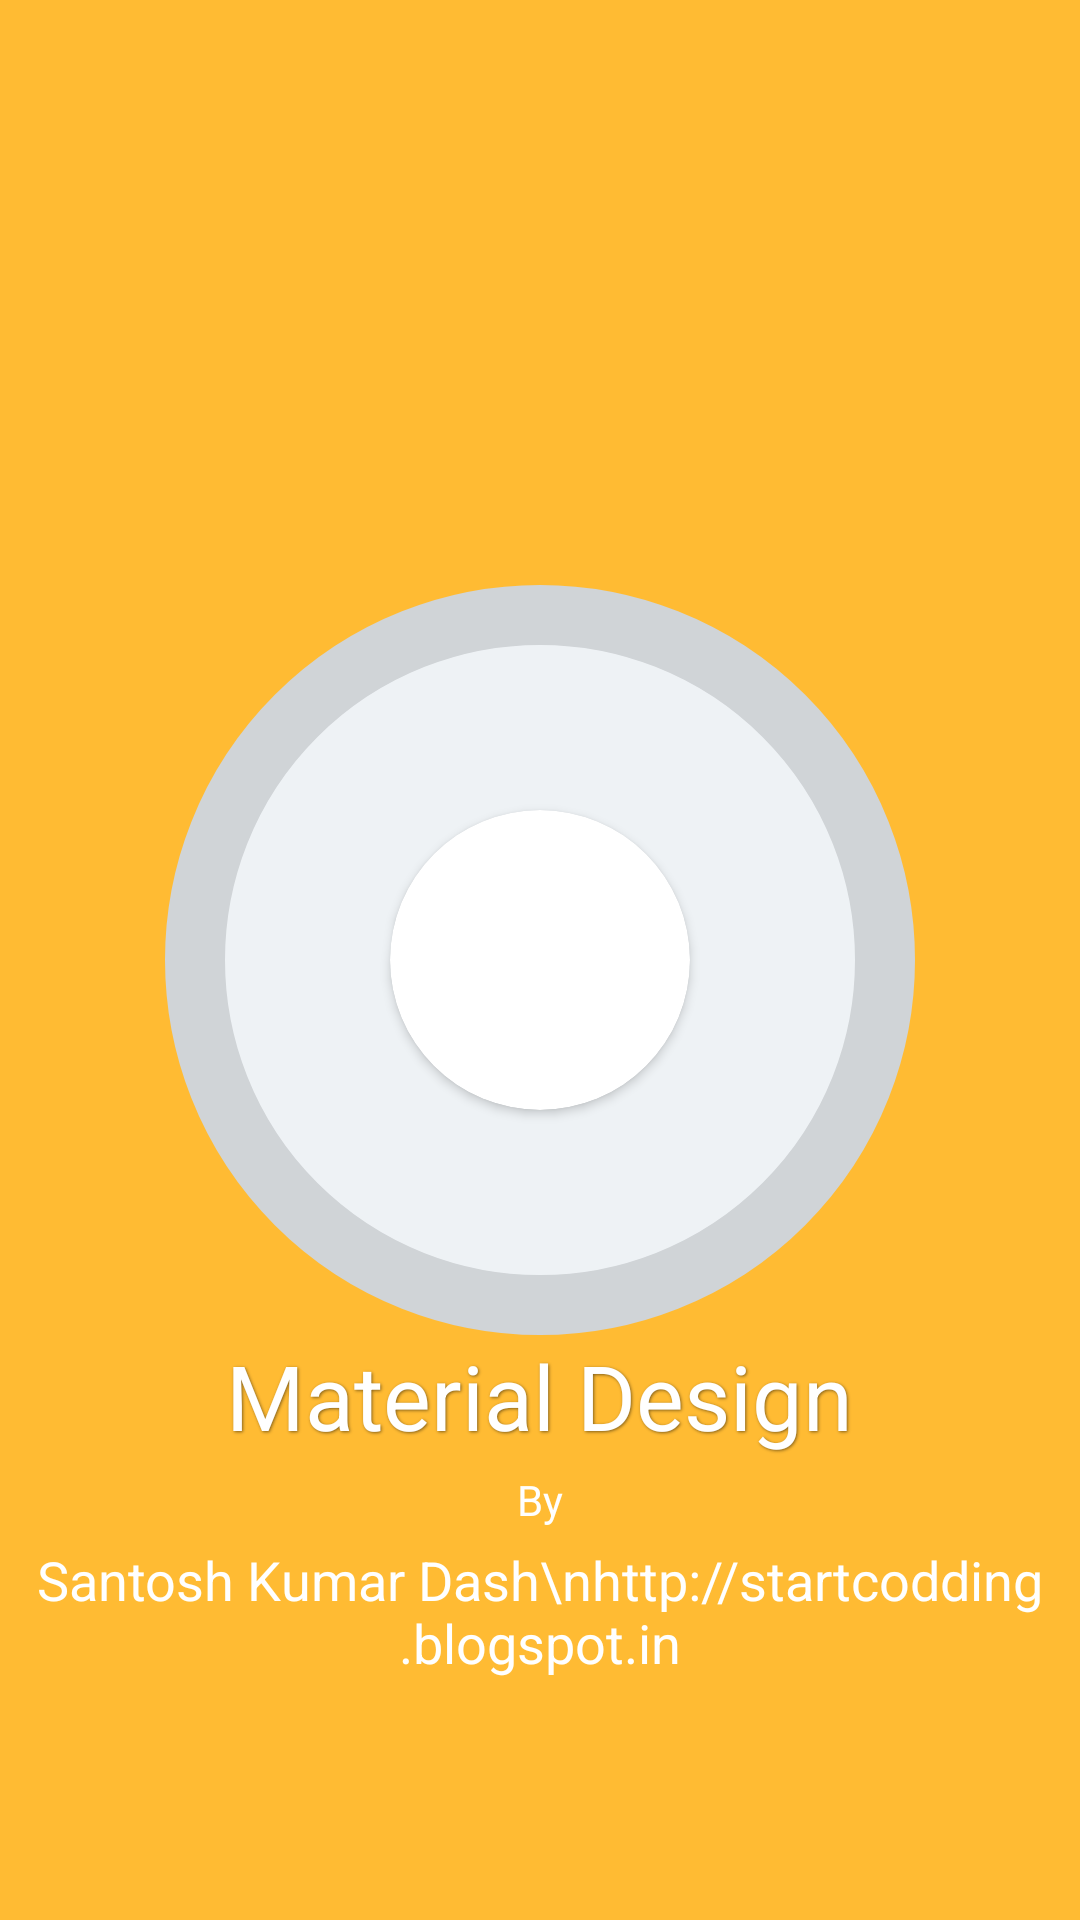

This screen was rendered from an Android layout file. Write that file and the resources it references.
<!-- AndroidManifest.xml: activity theme AppTheme.NoActionBar -->
<!-- res/layout/activity_splash_screen2.xml -->
<?xml version="1.0" encoding="utf-8"?>
<RelativeLayout xmlns:android="http://schemas.android.com/apk/res/android"
    xmlns:app="http://schemas.android.com/apk/res-auto"
    android:id="@+id/rl"
    android:layout_width="match_parent"
    android:layout_height="match_parent"
    android:background="@android:color/holo_orange_light"
    android:padding="10dp">

    <RelativeLayout

        android:id="@+id/rl_progressbar"
        android:layout_width="wrap_content"
        android:layout_height="wrap_content"
        android:layout_centerInParent="true"
        android:layout_margin="0dp"
        android:padding="0dp">

        <ProgressBar
            android:id="@+id/pb"
            style="@android:style/Widget.ProgressBar.Horizontal"
            android:layout_width="250dp"
            android:layout_height="250dp"
            android:layout_centerInParent="true"
            android:progressDrawable="@drawable/progressbar_states" />

        <android.support.v7.widget.CardView
            android:layout_width="100dp"
            android:layout_height="100dp"

            android:layout_centerInParent="true"
            app:cardCornerRadius="50dp">

            <TextView
                android:id="@+id/tv"
                android:layout_width="wrap_content"
                android:layout_height="wrap_content"
                android:layout_gravity="center"
                android:textColor="#000"
                android:textSize="40dp"
                android:textStyle="bold" />

        </android.support.v7.widget.CardView>
    </RelativeLayout>

    <LinearLayout
        android:layout_width="match_parent"
        android:layout_height="wrap_content"
        android:layout_below="@+id/rl_progressbar"

        android:orientation="vertical">

        <TextView
            android:id="@+id/namever"
            android:layout_width="wrap_content"
            android:layout_height="wrap_content"
            android:layout_below="@+id/imageView1"
            android:layout_centerHorizontal="true"
            android:layout_gravity="center"
            android:shadowColor="#7F000000"
            android:shadowDx="1"
            android:shadowDy="1"
            android:shadowRadius="2"
            android:text="Material Design"
            android:textColor="#FFFFFF"
            android:textSize="30dp" />


        <TextView
            android:id="@+id/textView2"
            android:layout_width="wrap_content"
            android:layout_height="wrap_content"
            android:layout_below="@+id/namever"
            android:layout_gravity="center"
            android:layout_marginTop="5dp"
            android:text="By"
            android:textColor="#FFFFFF" />


        <TextView
            android:id="@+id/textView3"
            android:layout_width="wrap_content"
            android:layout_height="wrap_content"
            android:layout_below="@+id/textView2"
            android:layout_gravity="center"
            android:layout_marginTop="5dp"
            android:gravity="center"
            android:text="Santosh Kumar Dash\nhttp://startcodding.blogspot.in"
            android:textColor="#FFFFFF"
            android:textSize="18dp" />
    </LinearLayout>


</RelativeLayout>
<!-- resources referenced by this layout -->
<resources>
  <!-- drawable progressbar_states (drawable) -->
  <?xml version="1.0" encoding="utf-8"?>
  <layer-list xmlns:android="http://schemas.android.com/apk/res/android">
      <item android:id="@android:id/background">
          <shape android:shape="oval">
              <stroke
                  android:width="20dp"
                  android:color="#d0d4d7" />
              <solid android:color="#eef2f5" />
          </shape>
      </item>
      <item android:id="@android:id/progress">
          <clip
              android:clipOrientation="vertical"
              android:gravity="bottom">
              <shape android:shape="oval">
                  <stroke
                      android:width="20dp"
                      android:color="#ff0001" />
                  <gradient
                      android:angle="270"
                      android:centerColor="#89e386"
                      android:centerY=".50"
                      android:endColor="#99f396"
                      android:gradientRadius="50"
                      android:startColor="#7fc97c" />
              </shape>
          </clip>
      </item>
  </layer-list>
  <style name="AppTheme.NoActionBar">
          <item name="windowActionBar">false</item>
          <item name="windowNoTitle">true</item>
      </style>
</resources>
